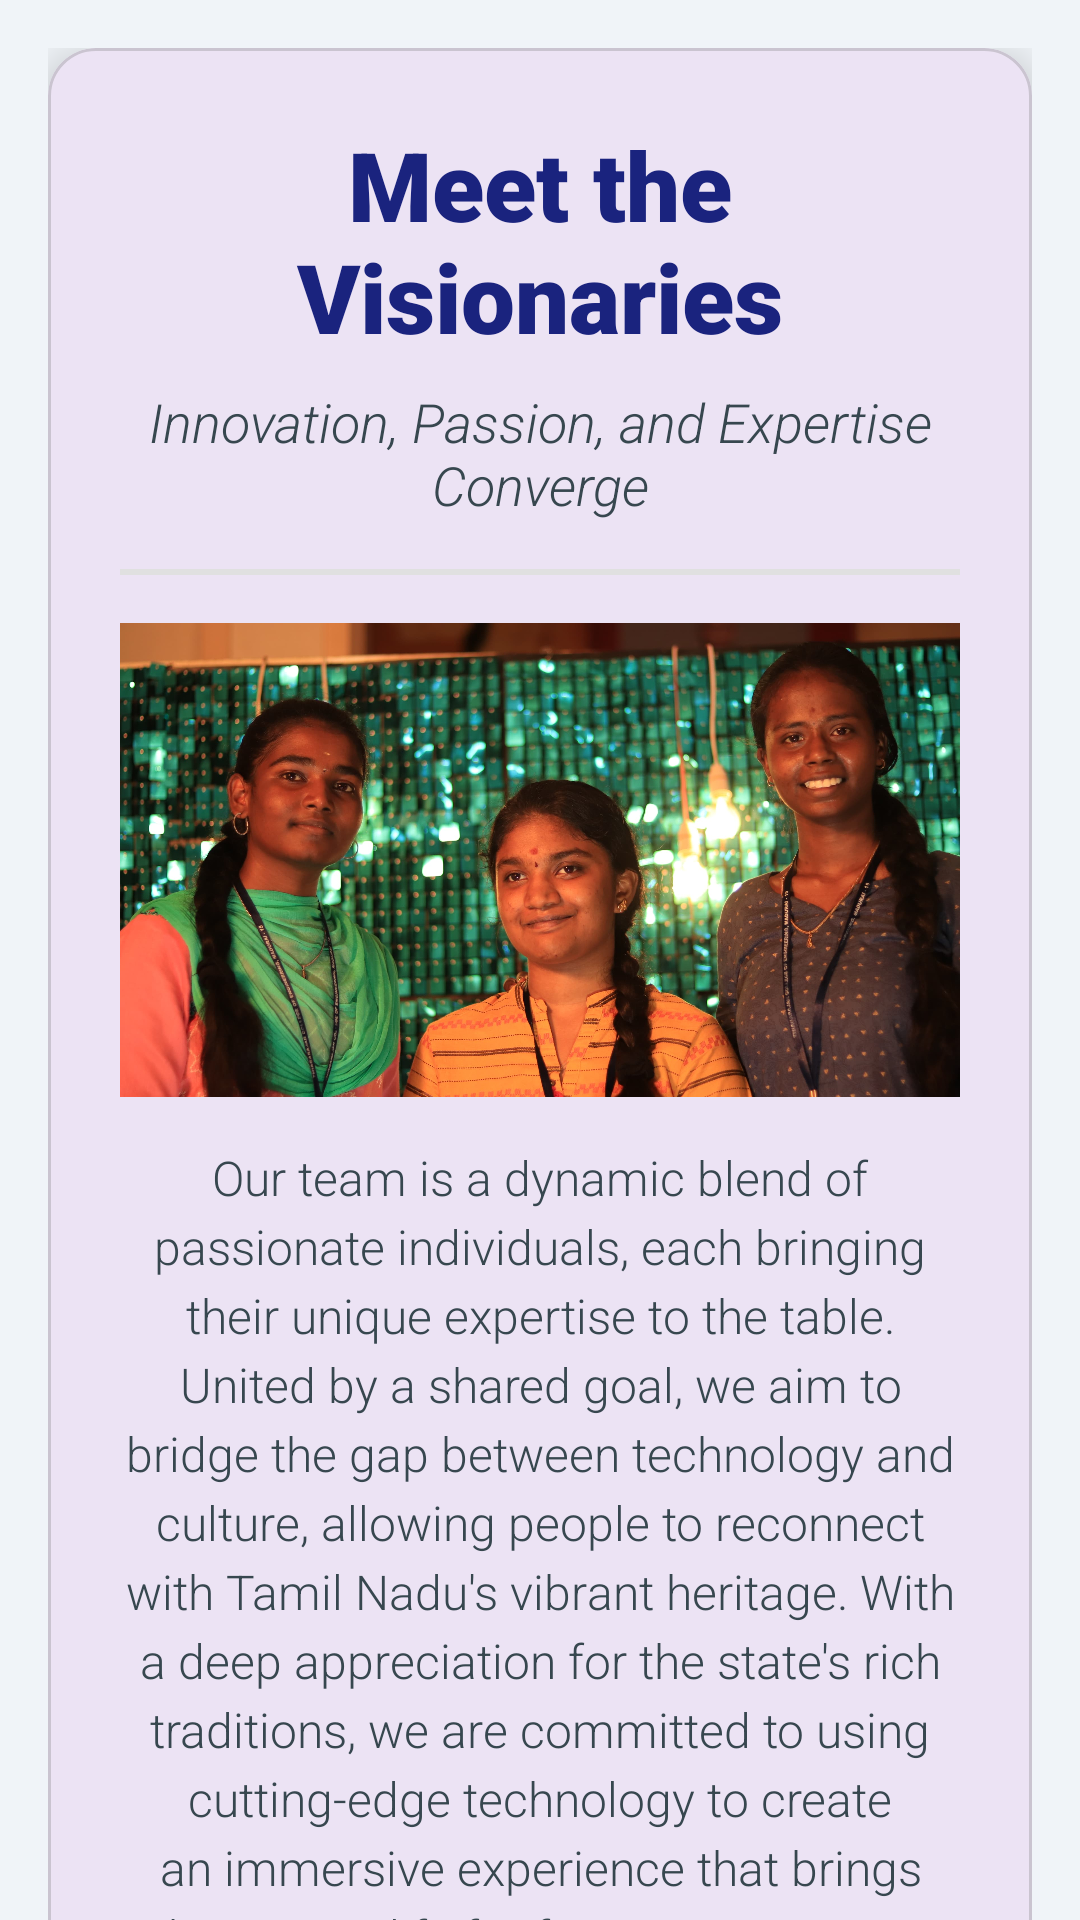

Android layout source for this screen:
<!-- AndroidManifest.xml: application theme Theme.Teams_app -->
<!-- res/layout/fragment_team_details.xml -->
<?xml version="1.0" encoding="utf-8"?>
<androidx.coordinatorlayout.widget.CoordinatorLayout
    xmlns:android="http://schemas.android.com/apk/res/android"
    xmlns:app="http://schemas.android.com/apk/res-auto"
    android:layout_width="match_parent"
    android:layout_height="match_parent"
    android:background="#F0F4F8">

    <com.google.android.material.appbar.AppBarLayout
        android:layout_width="match_parent"
        android:layout_height="wrap_content"
        android:background="@android:color/white"
        app:elevation="6dp">



    </com.google.android.material.appbar.AppBarLayout>

    <androidx.core.widget.NestedScrollView
        android:layout_width="match_parent"
        android:layout_height="match_parent"
        app:layout_behavior="@string/appbar_scrolling_view_behavior">

        <LinearLayout
            android:layout_width="match_parent"
            android:layout_height="wrap_content"
            android:orientation="vertical"
            android:padding="16dp">

            <com.google.android.material.card.MaterialCardView
                android:layout_width="match_parent"
                android:layout_height="wrap_content"
                app:cardCornerRadius="16dp"
                app:cardElevation="8dp"
                android:layout_marginBottom="16dp"
                android:animateLayoutChanges="true">

                <LinearLayout
                    android:layout_width="match_parent"
                    android:layout_height="wrap_content"
                    android:orientation="vertical"
                    android:padding="24dp">

                    <TextView
                        android:layout_width="match_parent"
                        android:layout_height="wrap_content"
                        android:text="Meet the Visionaries"
                        android:textSize="32sp"
                        android:textStyle="bold"
                        android:textColor="#1A237E"
                        android:gravity="center"
                        android:layout_marginBottom="8dp"
                        android:fontFamily="sans-serif-black"/>

                    <TextView
                        android:layout_width="match_parent"
                        android:layout_height="wrap_content"
                        android:text="Innovation, Passion, and Expertise Converge"
                        android:textSize="18sp"
                        android:textStyle="italic"
                        android:textColor="#37474F"
                        android:gravity="center"
                        android:layout_marginBottom="16dp"
                        android:fontFamily="sans-serif-light"/>

                    <View
                        android:layout_width="match_parent"
                        android:layout_height="2dp"
                        android:background="#E0E0E0"
                        android:layout_marginBottom="16dp"/>

                    <ImageView
                        android:layout_width="match_parent"
                        android:layout_height="wrap_content"
                        android:adjustViewBounds="true"
                        android:scaleType="fitCenter"
                        android:src="@drawable/team_photo"
                        android:contentDescription="Our Team"
                        android:layout_marginBottom="16dp"/>

                    <TextView
                        android:layout_width="match_parent"
                        android:layout_height="wrap_content"
                        android:text="Our team is a dynamic blend of passionate individuals, each bringing their unique expertise to the table. United by a shared goal, we aim to bridge the gap between technology and culture, allowing people to reconnect with Tamil Nadu's vibrant heritage. With a deep appreciation for the state's rich traditions, we are committed to using cutting-edge technology to create an immersive experience that brings the past to life for future generations. Together, we are not just building an app; we are building a platform that celebrates the soul of Tamil Nadu and its timeless stories."
                        android:textSize="16sp"
                        android:textColor="#37474F"
                        android:lineSpacingExtra="4dp"
                        android:gravity="center"
                        android:fontFamily="sans-serif-light"/>

                </LinearLayout>

            </com.google.android.material.card.MaterialCardView>

        </LinearLayout>

    </androidx.core.widget.NestedScrollView>

</androidx.coordinatorlayout.widget.CoordinatorLayout>
<!-- resources referenced by this layout -->
<resources>
  <!-- drawable team_photo: jpg bitmap (drawable, 373961 bytes) -->
  <style name="Theme.Teams_app" parent="Base.Theme.Teams_app" />
  <style name="Base.Theme.Teams_app" parent="Theme.Material3.DayNight.NoActionBar">
          
          
      </style>
</resources>
